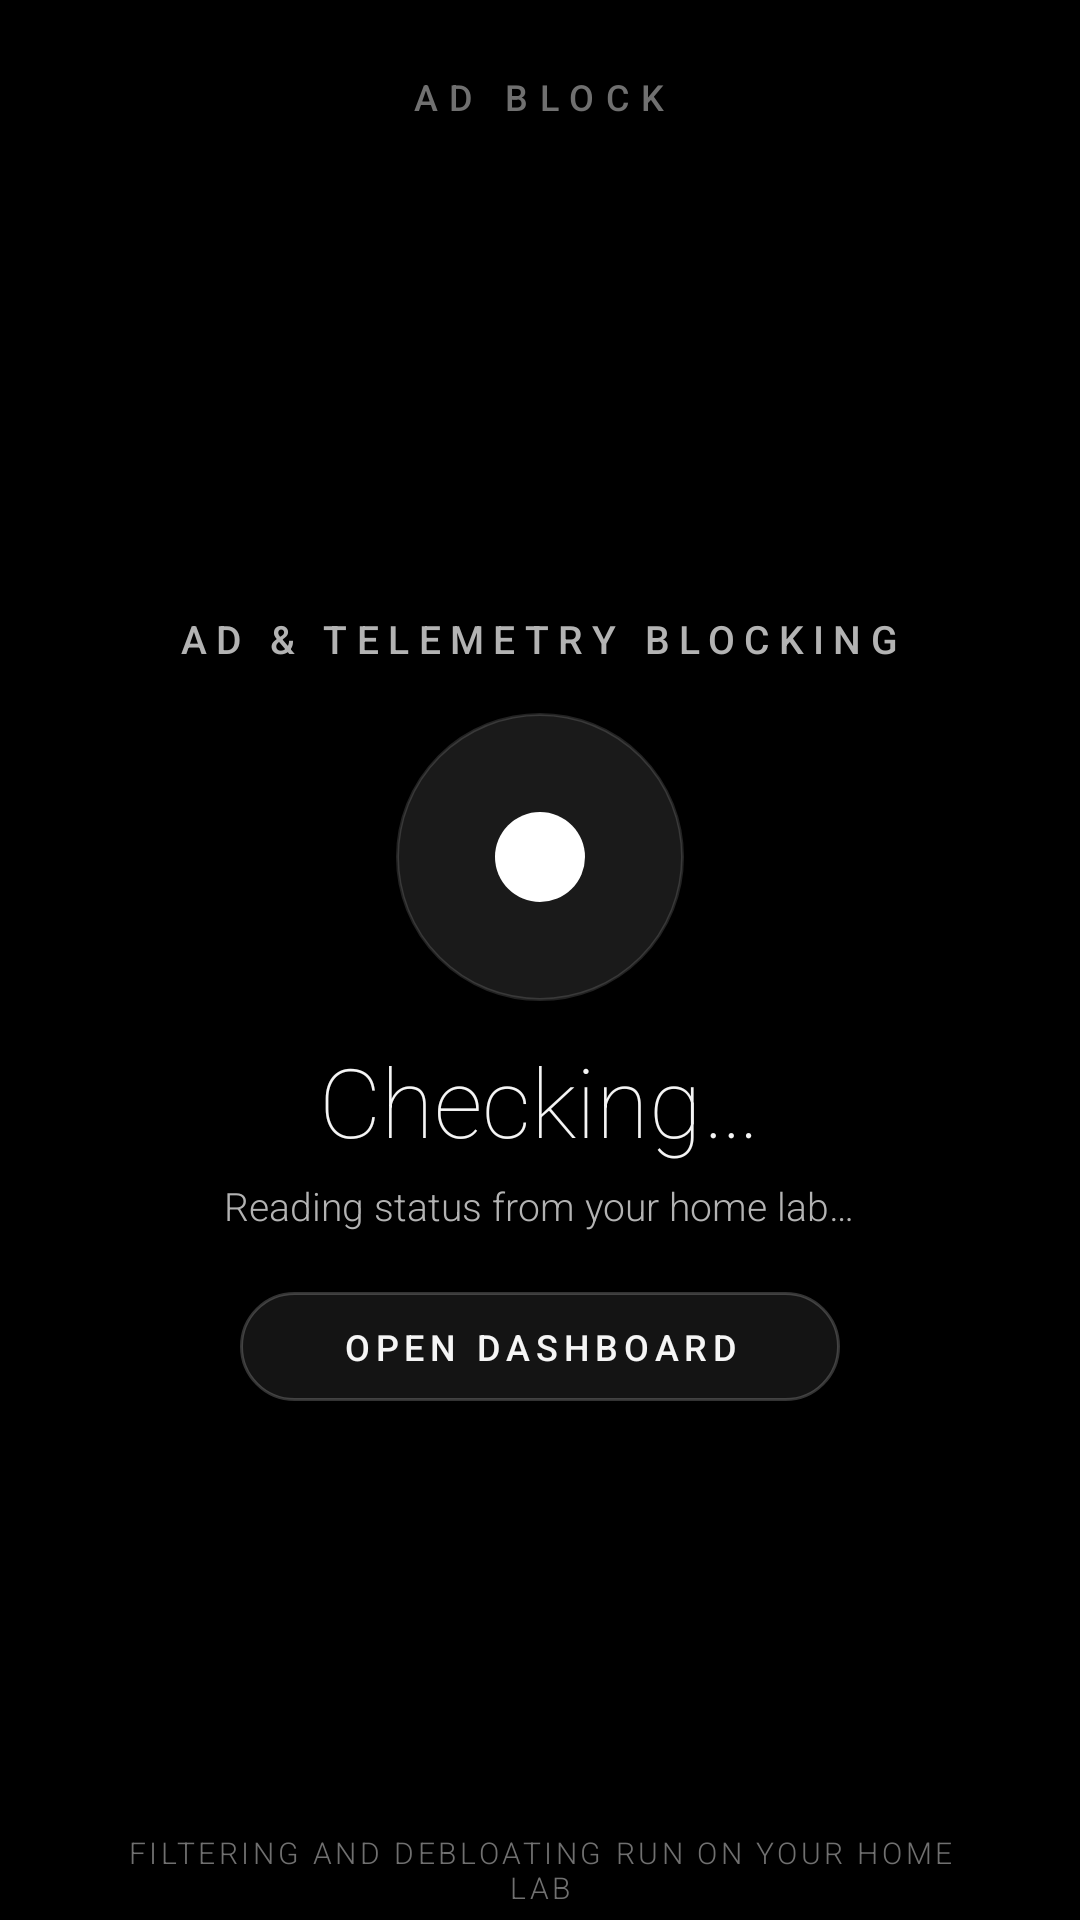

Android layout source for this screen:
<!-- AndroidManifest.xml: application theme Theme.TvAwakeClock -->
<!-- res/layout/screen_adblock.xml -->
<?xml version="1.0" encoding="utf-8"?>
<LinearLayout xmlns:android="http://schemas.android.com/apk/res/android"
    android:layout_width="match_parent"
    android:layout_height="match_parent"
    android:gravity="center_horizontal"
    android:orientation="vertical"
    android:paddingStart="32dp"
    android:paddingTop="24dp"
    android:paddingEnd="32dp">

    <TextView
        android:layout_width="wrap_content"
        android:layout_height="wrap_content"
        android:fontFamily="sans-serif-medium"
        android:letterSpacing="0.32"
        android:text="@string/page_adblock"
        android:textAllCaps="true"
        android:textColor="@color/text_tertiary"
        android:textSize="12sp" />

    <LinearLayout
        android:layout_width="match_parent"
        android:layout_height="0dp"
        android:layout_marginTop="20dp"
        android:layout_weight="1"
        android:gravity="center"
        android:orientation="vertical">

        <TextView
            android:layout_width="wrap_content"
            android:layout_height="wrap_content"
            android:fontFamily="sans-serif-medium"
            android:letterSpacing="0.24"
            android:text="@string/adblock_card_title"
            android:textAllCaps="true"
            android:textColor="@color/text_secondary"
            android:textSize="13sp" />

        <FrameLayout
            android:layout_width="96dp"
            android:layout_height="96dp"
            android:layout_marginTop="16dp">

            <View
                android:id="@+id/adblockStatusHalo"
                android:layout_width="match_parent"
                android:layout_height="match_parent"
                android:background="@drawable/bg_status_halo" />

            <View
                android:id="@+id/adblockStatusDot"
                android:layout_width="30dp"
                android:layout_height="30dp"
                android:layout_gravity="center"
                android:background="@drawable/bg_status_dot" />
        </FrameLayout>

        <TextView
            android:id="@+id/textAdblockStatus"
            android:layout_width="wrap_content"
            android:layout_height="wrap_content"
            android:layout_marginTop="16dp"
            android:fontFamily="sans-serif-thin"
            android:includeFontPadding="false"
            android:text="@string/adblock_status_checking"
            android:textColor="@color/text_primary"
            android:textSize="32sp" />

        <TextView
            android:id="@+id/textAdblockDetail"
            android:layout_width="wrap_content"
            android:layout_height="wrap_content"
            android:layout_marginTop="6dp"
            android:fontFamily="sans-serif-light"
            android:gravity="center"
            android:maxWidth="420dp"
            android:text="@string/adblock_detail_checking"
            android:textColor="@color/text_secondary"
            android:textSize="13sp" />

        <TextView
            android:id="@+id/buttonAdblockAction"
            android:layout_width="wrap_content"
            android:layout_height="wrap_content"
            android:layout_marginTop="20dp"
            android:background="@drawable/bg_status_action"
            android:focusable="true"
            android:fontFamily="sans-serif-medium"
            android:gravity="center"
            android:letterSpacing="0.16"
            android:minWidth="200dp"
            android:paddingStart="24dp"
            android:paddingTop="10dp"
            android:paddingEnd="24dp"
            android:paddingBottom="10dp"
            android:text="@string/adblock_action_open_dashboard"
            android:textAllCaps="true"
            android:textColor="@color/text_primary"
            android:textSize="12sp" />
    </LinearLayout>

    <TextView
        android:layout_width="wrap_content"
        android:layout_height="wrap_content"
        android:layout_marginBottom="4dp"
        android:fontFamily="sans-serif-light"
        android:gravity="center"
        android:letterSpacing="0.12"
        android:maxWidth="520dp"
        android:text="@string/adblock_footer"
        android:textAllCaps="true"
        android:textColor="@color/text_tertiary"
        android:textSize="10sp" />
</LinearLayout>
<!-- resources referenced by this layout -->
<resources>
  <color name="text_primary">#F5F5F5</color>
  <color name="text_secondary">#B3B3B3</color>
  <color name="text_tertiary">#707070</color>
  <!-- drawable bg_status_action (drawable) -->
  <?xml version="1.0" encoding="utf-8"?>
  <selector xmlns:android="http://schemas.android.com/apk/res/android">
      <item android:state_focused="true">
          <shape android:shape="rectangle">
              <solid android:color="#1FFFFFFF" />
              <stroke
                  android:width="2dp"
                  android:color="#F5F5F5" />
              <corners android:radius="999dp" />
          </shape>
      </item>
      <item android:state_pressed="true">
          <shape android:shape="rectangle">
              <solid android:color="#33FFFFFF" />
              <corners android:radius="999dp" />
          </shape>
      </item>
      <item>
          <shape android:shape="rectangle">
              <solid android:color="#14FFFFFF" />
              <stroke
                  android:width="1dp"
                  android:color="#33FFFFFF" />
              <corners android:radius="999dp" />
          </shape>
      </item>
  </selector>
  <!-- drawable bg_status_dot (drawable) -->
  <?xml version="1.0" encoding="utf-8"?>
  <shape xmlns:android="http://schemas.android.com/apk/res/android"
      android:shape="oval">
      <solid android:color="#FFFFFF" />
  </shape>
  <!-- drawable bg_status_halo (drawable) -->
  <?xml version="1.0" encoding="utf-8"?>
  <shape xmlns:android="http://schemas.android.com/apk/res/android"
      android:shape="oval">
      <solid android:color="#1AFFFFFF" />
      <stroke
          android:width="1dp"
          android:color="#22FFFFFF" />
  </shape>
  <string name="adblock_action_open_dashboard">Open dashboard</string>
  <string name="adblock_card_title">Ad &amp; Telemetry Blocking</string>
  <string name="adblock_detail_checking">Reading status from your home lab…</string>
  <string name="adblock_footer">Filtering and debloating run on your home lab</string>
  <string name="adblock_status_checking">Checking…</string>
  <string name="page_adblock">Ad Block</string>
  <style name="Theme.TvAwakeClock" parent="Theme.AppCompat.NoActionBar">
          <item name="android:windowFullscreen">true</item>
          <item name="android:windowBackground">@android:color/black</item>
          <item name="colorPrimary">#FFFFFF</item>
          <item name="colorAccent">#888888</item>
      </style>
</resources>
